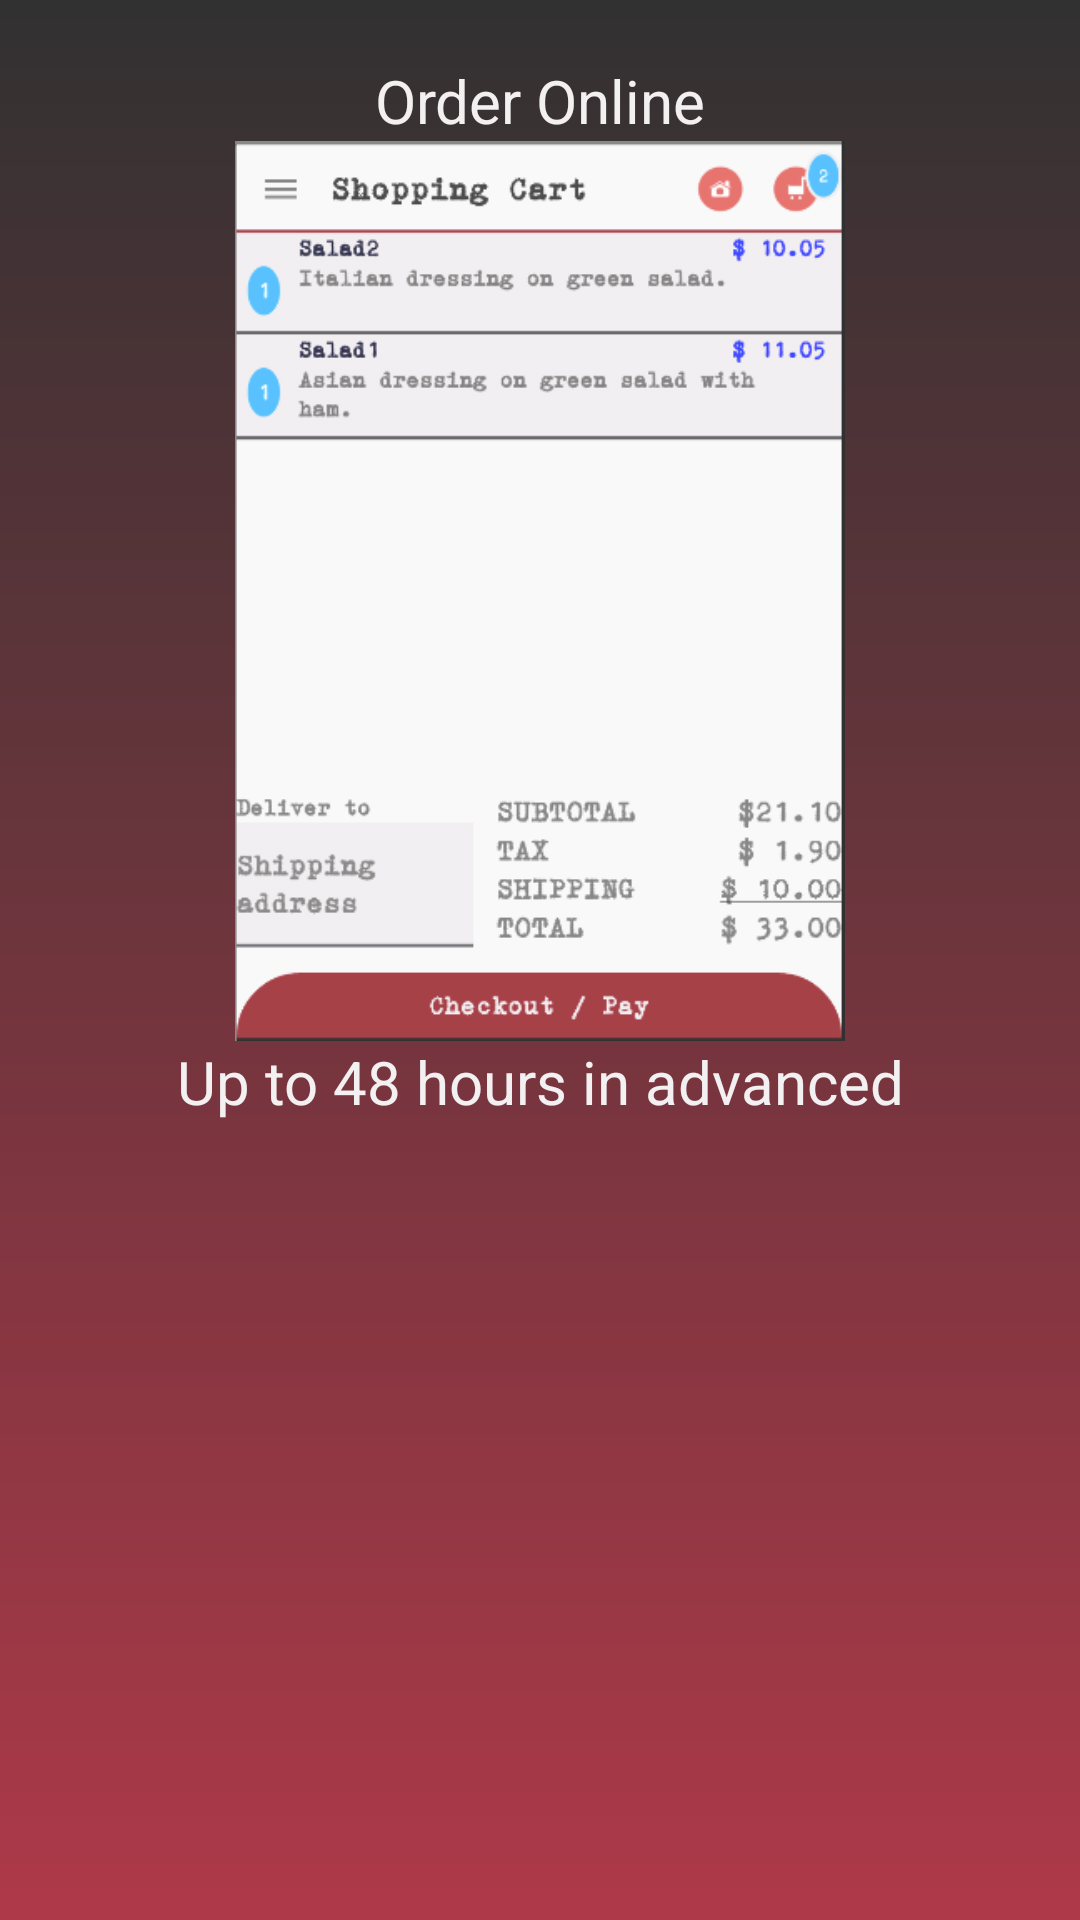

Android layout source for this screen:
<!-- AndroidManifest.xml: application theme TownKitchenTheme -->
<!-- res/layout/tutorial_order.xml -->
<?xml version="1.0" encoding="utf-8"?>
<RelativeLayout xmlns:android="http://schemas.android.com/apk/res/android"
              android:orientation="vertical"
              android:layout_width="match_parent"
              android:layout_height="match_parent"
        android:background="@drawable/tutorial_background"
        android:alpha="0.8">
    <TextView android:layout_width="wrap_content"
              android:layout_height="wrap_content"
              android:layout_marginTop="20dp"
            android:text="@string/tutorial_step1_title"
            style="@style/TKHeaderTitle"
            android:layout_alignParentLeft="true"
            android:layout_alignParentRight="true"
            android:id="@+id/tvStepTitle"
            />

    <ImageView android:layout_width="fill_parent"
               android:layout_height="300dp"
            android:src="@mipmap/order_shoppingcart"
            android:adjustViewBounds="true"
            android:layout_below="@id/tvStepTitle"
            android:id="@+id/ivStepImage"
            />

    <TextView android:layout_width="wrap_content"
              android:layout_height="wrap_content"
              android:text="@string/tutorial_step1_description"
              style="@style/TKHeaderTitle"
              android:layout_alignParentLeft="true"
              android:layout_alignParentRight="true"
              android:layout_below="@id/ivStepImage"
              android:id="@+id/tvStepDescription"
            />

</RelativeLayout>
<!-- resources referenced by this layout -->
<resources>
  <!-- drawable tutorial_background (drawable) -->
  <?xml version="1.0" encoding="utf-8"?>
  <shape xmlns:android="http://schemas.android.com/apk/res/android">
      <gradient
          android:startColor="#000"
          android:endColor="@color/tk_red_color"
          android:type="linear"
          android:angle="270" />
  </shape>
  <!-- mipmap order_shoppingcart: png bitmap (mipmap-mdpi, 49528 bytes) -->
  <string name="tutorial_step1_description">Up to 48 hours in advanced</string>
  <string name="tutorial_step1_title">Order Online</string>
  <style name="TKHeaderTitle" parent="android:Widget.TextView">
          <item name="android:textSize">20sp</item>
          <item name="android:textColor">@color/tk_white_color</item>
          <item name="android:gravity">center</item>
      </style>
  <style name="TownKitchenTheme" parent="BaseTheme">
          
          <item name="android:buttonStyle">@style/TKButton</item>
          <item name="android:windowContentTransitions">true</item>
      </style>
  <color name="tk_red_color">#ff9c091d</color>
  <color name="tk_white_color">#fff2eef0</color>
  <style name="BaseTheme" parent="Theme.AppCompat.Light.NoActionBar">
          
  
      </style>
  <style name="TKButton" parent="android:Widget.Button">
          <item name="android:background">@drawable/tk_button_states</item>
          <item name="android:alpha">1</item>
          <item name="android:textSize">16sp</item>
          <item name="android:textColor">@color/tk_white_color</item>
          <item name="android:padding">10dp</item>
      </style>
  <!-- drawable tk_button_states (drawable) -->
  <?xml version="1.0" encoding="utf-8"?>
  <selector xmlns:android="http://schemas.android.com/apk/res/android">
      <item android:drawable="@drawable/tk_button_shape_pressed"
            android:state_pressed="true"
            android:state_enabled="true" />
  
      <item android:drawable="@drawable/tk_button_shape"
            android:state_pressed="false"
            android:state_enabled="false" />
  
      <item android:drawable="@drawable/tk_button_shape"
            android:state_pressed="false"
            android:state_enabled="true" />
  
  </selector>
  <!-- drawable tk_button_shape_pressed (drawable-mdpi) -->
  <?xml version="1.0" encoding="utf-8"?>
  <shape xmlns:android="http://schemas.android.com/apk/res/android">
      <corners android:bottomLeftRadius="0dp"
               android:bottomRightRadius="0dp"
               android:topLeftRadius="40dp"
               android:topRightRadius="40dp"
              />
      <solid android:color="@color/tk_red_color" />
      <stroke android:color="@color/tk_white_color" android:width="4dp" />
      <padding android:left="10dp"
               android:right="10dp"
               android:top="10dp"
               android:bottom="10dp" />
  </shape>
  <!-- drawable tk_button_shape (drawable) -->
  <?xml version="1.0" encoding="utf-8"?>
  <shape xmlns:android="http://schemas.android.com/apk/res/android">
      <corners android:bottomLeftRadius="0dp"
               android:bottomRightRadius="0dp"
               android:topLeftRadius="40dp"
               android:topRightRadius="40dp"
              />
      <solid android:color="@color/tk_red_color" />
      <stroke android:color="@color/tk_red_color" android:width="2dp" />
      <padding android:left="10dp"
               android:right="10dp"
               android:top="10dp"
               android:bottom="10dp" />
  </shape>
</resources>
